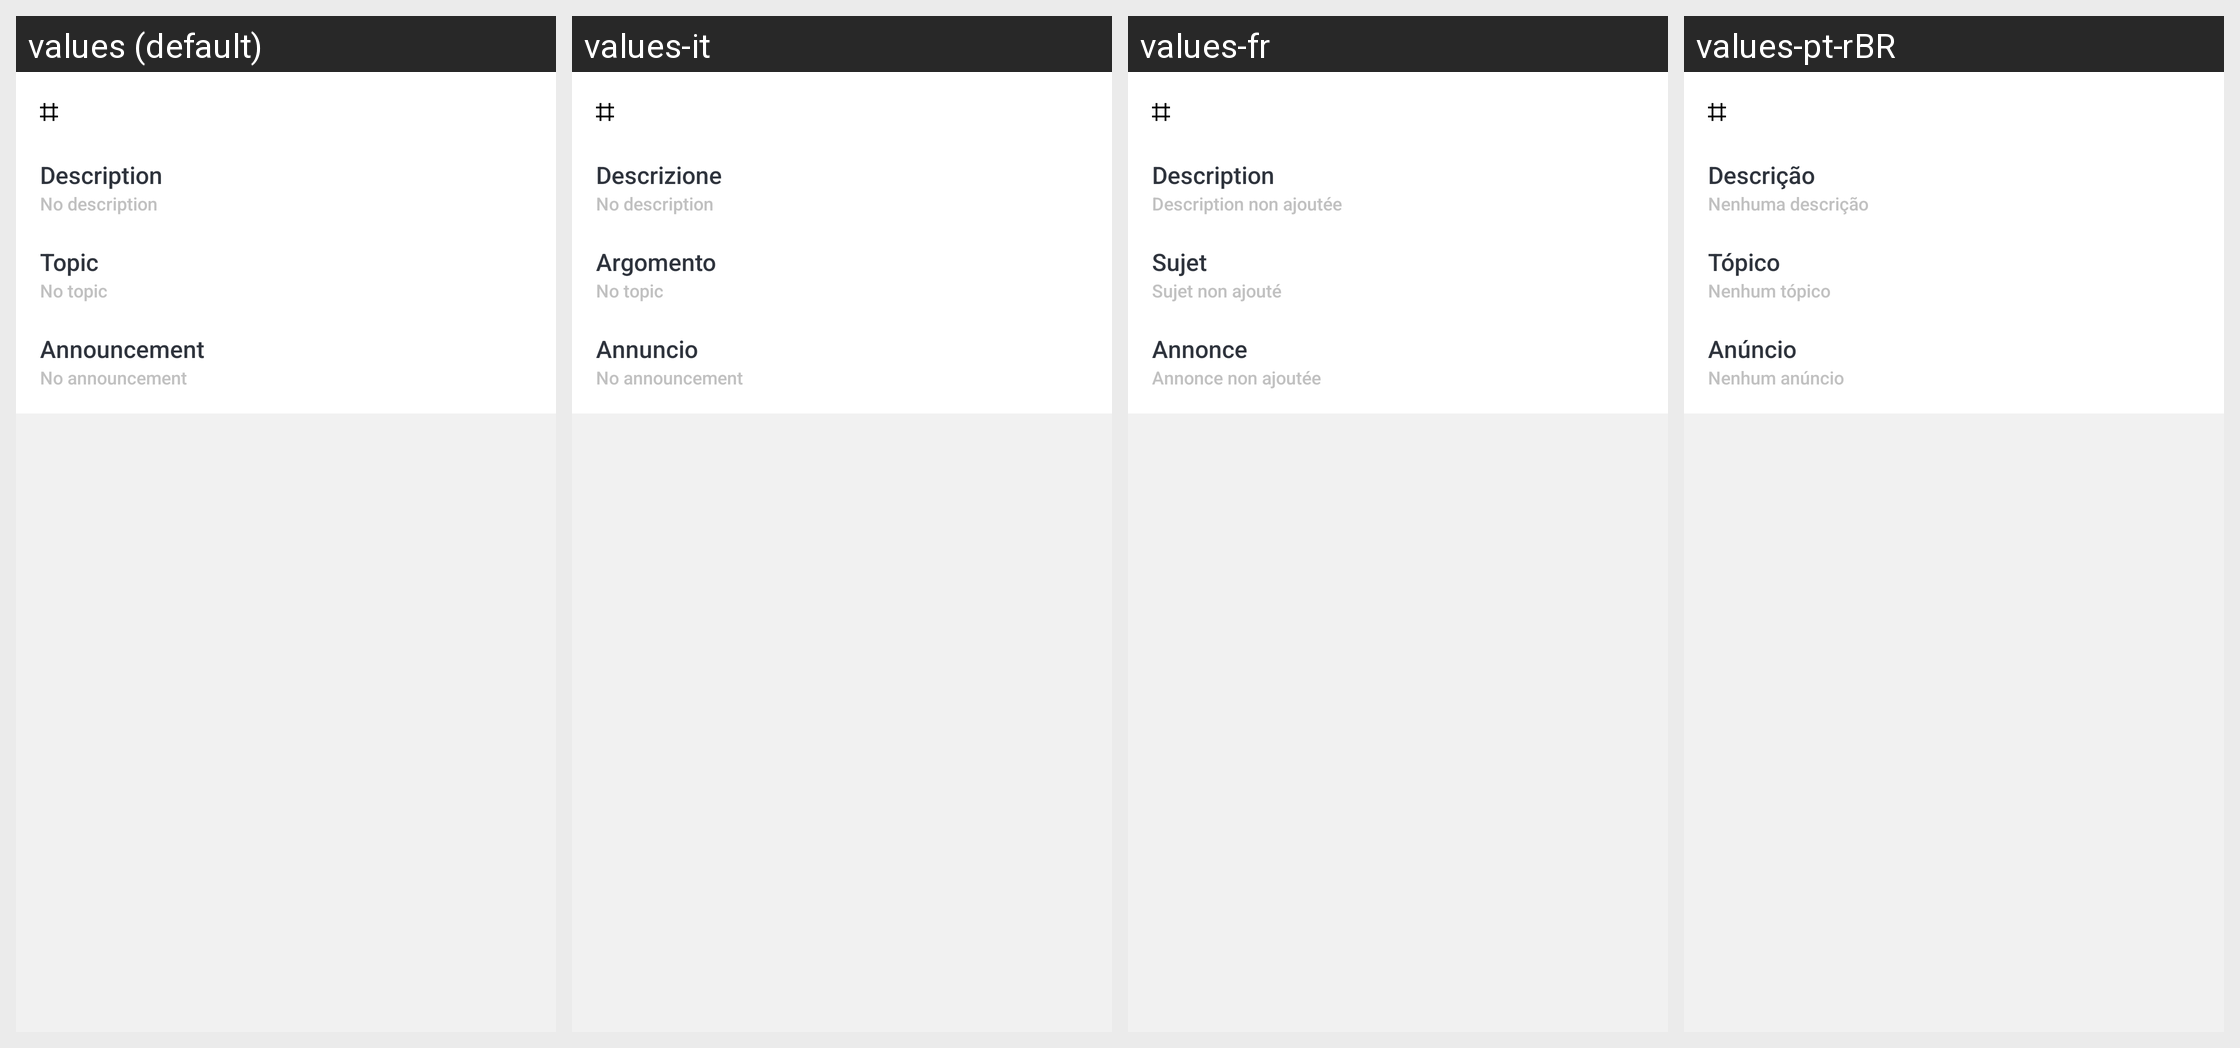

Strings drawn on this Android screen and how each of the app's shown locales translates them:
Android screen res/layout/fragment_chat_details.xml rendered under 4 locales, left to right: values (default), values-it, values-fr, values-pt-rBR. Device: Nexus 5 (rendered at 1080×1920; each locale shown at half size, 540×960, under a caption strip naming it); theme Theme.MaterialComponents.DayNight.NoActionBar.
Other locales in the repository, not shown: values-ar, values-de, values-es, values-fa, values-hi, values-hi-rIN, values-ja, values-pl, values-pt-rPT, values-ru, values-ru-rRU, values-tr, values-uk, values-uk-rRU, values-uk-rUA, values-zh-rCN, values-zh-rTW.
Strings drawn on this screen, with the default value and each locale's value (text and hints the layout hard-codes, and strings that could not be matched under every locale, appear in the picture but are not listed):

title_description
  values: Description
  values-it: Descrizione
  values-fr: Description
  values-pt-rBR: Descrição

msg_no_description
  values: No description
  values-it: No description
  values-fr: Description non ajoutée
  values-pt-rBR: Nenhuma descrição

title_topic
  values: Topic
  values-it: Argomento
  values-fr: Sujet
  values-pt-rBR: Tópico

msg_no_topic
  values: No topic
  values-it: No topic
  values-fr: Sujet non ajouté
  values-pt-rBR: Nenhum tópico

title_announcement
  values: Announcement
  values-it: Annuncio
  values-fr: Annonce
  values-pt-rBR: Anúncio

msg_no_announcement
  values: No announcement
  values-it: No announcement
  values-fr: Annonce non ajoutée
  values-pt-rBR: Nenhum anúncio
